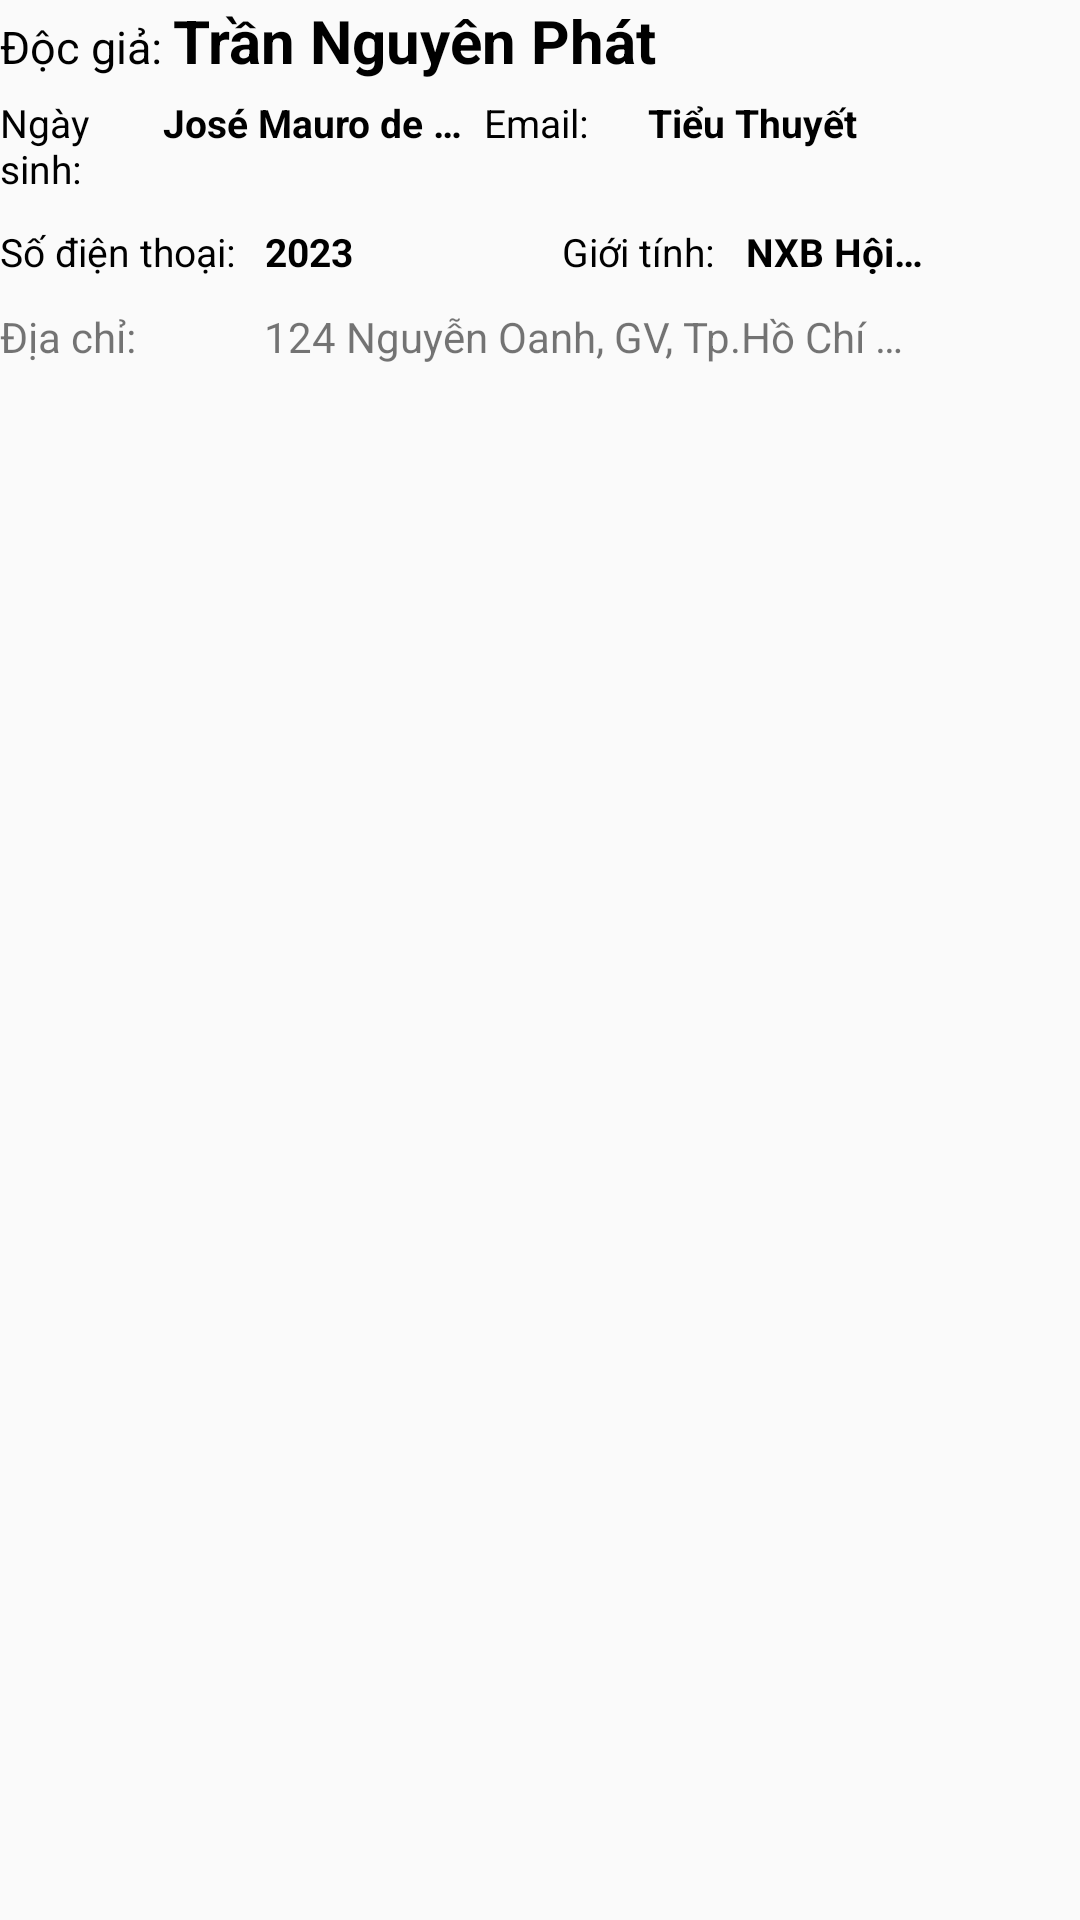

Produce the Android XML layout that renders to this screen, including the resource entries it uses.
<!-- AndroidManifest.xml: application theme Theme.DuAnCuoiMon -->
<!-- res/layout/listview_docgias_item.xml -->
<?xml version="1.0" encoding="utf-8"?>
<LinearLayout xmlns:android="http://schemas.android.com/apk/res/android"
    android:layout_width="match_parent"
    android:layout_height="match_parent"
    android:orientation="horizontal">
    <LinearLayout
        android:layout_width="0dp"
        android:layout_height="wrap_content"
        android:layout_weight="3"
        android:orientation="vertical">
        <LinearLayout
            android:layout_width="match_parent"
            android:layout_height="wrap_content"
            android:orientation="horizontal">
            <TextView
                android:layout_width="wrap_content"
                android:layout_height="wrap_content"
                android:text="Độc giả: "
                android:textColor="@color/black"
                android:textSize="15sp"/>
            <TextView
                android:layout_width="0dp"
                android:layout_height="wrap_content"
                android:layout_weight="2"
                android:gravity="start"
                android:text="Trần Nguyên Phát"
                android:textSize="20sp"
                android:ellipsize="end"
                android:maxLines="1"
                android:textStyle="bold"
                android:textColor="@color/black"
                android:id="@+id/txtReaderNameLSVItems"/>
        </LinearLayout>
        <LinearLayout
            android:layout_width="match_parent"
            android:layout_height="wrap_content"
            android:layout_marginTop="5dp"
            android:orientation="horizontal">
            <TextView
                android:layout_width="0dp"
                android:layout_height="wrap_content"
                android:layout_weight="1"
                android:textSize="13sp"
                android:textColor="@color/black"
                android:text="Ngày sinh: "/>
            <TextView
                android:id="@+id/txtNgaySinhLSVItems"
                android:layout_width="0dp"
                android:layout_height="wrap_content"
                android:layout_weight="2"
                android:ellipsize="end"
                android:maxLines="1"
                android:text="José Mauro de Vasconcelos"
                android:textColor="@color/black"
                android:textSize="13sp"
                android:layout_marginLeft="2dp"
                android:textStyle="bold" />
            <TextView
                android:layout_width="0dp"
                android:layout_height="wrap_content"
                android:layout_weight="1"
                android:text="Email: "
                android:layout_marginLeft="2dp"
                android:textColor="@color/black"
                android:textSize="13sp" />
            <TextView
                android:id="@+id/txtEmailLSVItems"
                android:layout_width="0dp"
                android:layout_height="wrap_content"
                android:layout_weight="1.75"
                android:ellipsize="end"
                android:maxLines="1"
                android:text="Tiểu Thuyết"
                android:layout_marginLeft="2dp"
                android:textColor="@color/black"
                android:textSize="13sp"
                android:textStyle="bold" />
        </LinearLayout>
        <LinearLayout
            android:layout_width="match_parent"
            android:layout_height="wrap_content"
            android:layout_marginTop="10dp"
            android:orientation="horizontal">
            <TextView
                android:layout_width="0dp"
                android:layout_height="wrap_content"
                android:layout_weight="1.75"
                android:text="Số điện thoại:"
                android:textColor="@color/black"
                android:textSize="13sp" />
            <TextView
                android:id="@+id/txtSDTLSVItems"
                android:layout_width="0dp"
                android:layout_height="wrap_content"
                android:layout_weight="2"
                android:ellipsize="end"
                android:maxLines="1"
                android:text="2023"
                android:layout_marginLeft="2dp"
                android:textColor="@color/black"
                android:textSize="13sp"
                android:textStyle="bold" />
            <TextView
                android:layout_width="0dp"
                android:layout_height="wrap_content"
                android:layout_weight="1.2"
                android:text="Giới tính: "
                android:textColor="@color/black"
                android:textSize="13sp" />
            <TextView
                android:id="@+id/txtGioiTinhLSVItems"
                android:layout_width="0dp"
                android:layout_height="wrap_content"
                android:layout_weight="1.2"
                android:ellipsize="end"
                android:maxLines="1"
                android:text="NXB Hội Nhà Văn"
                android:layout_marginLeft="2dp"
                android:textColor="@color/black"
                android:textSize="13sp"
                android:textStyle="bold" />
        </LinearLayout>
        <LinearLayout
            android:layout_width="match_parent"
            android:layout_height="wrap_content"
            android:layout_marginTop="10dp"
            android:orientation="horizontal">
            <TextView
                android:layout_width="0dp"
                android:layout_height="wrap_content"
                android:layout_weight="2"
                android:text="Địa chỉ: "/>
            <TextView
                android:layout_width="0dp"
                android:layout_height="wrap_content"
                android:layout_weight="5"
                android:ellipsize="end"
                android:maxLines="1"
                android:text="124 Nguyễn Oanh, GV, Tp.Hồ Chí Minh"
                android:id="@+id/txtDiaChiLSVItems"/>
        </LinearLayout>
    </LinearLayout>
    <LinearLayout
        android:layout_width="0dp"
        android:layout_height="100dp"
        android:layout_weight="0.5"
        android:gravity="center"
        android:orientation="vertical">
        <ImageView
            android:id="@+id/img_delete"
            android:layout_width="30dp"
            android:layout_height="30dp"
            android:layout_marginTop="5dp"
            android:layout_marginBottom="5dp"
            android:src="@drawable/baseline_delete_24"
            android:layout_gravity="center" />
    </LinearLayout>
</LinearLayout>
<!-- resources referenced by this layout -->
<resources>
  <color name="black">#FF000000</color>
  <style name="Theme.DuAnCuoiMon" parent="Base.Theme.DuAnCuoiMon" />
  <style name="Base.Theme.DuAnCuoiMon" parent="Theme.AppCompat.DayNight.NoActionBar">
          
          
      </style>
</resources>
